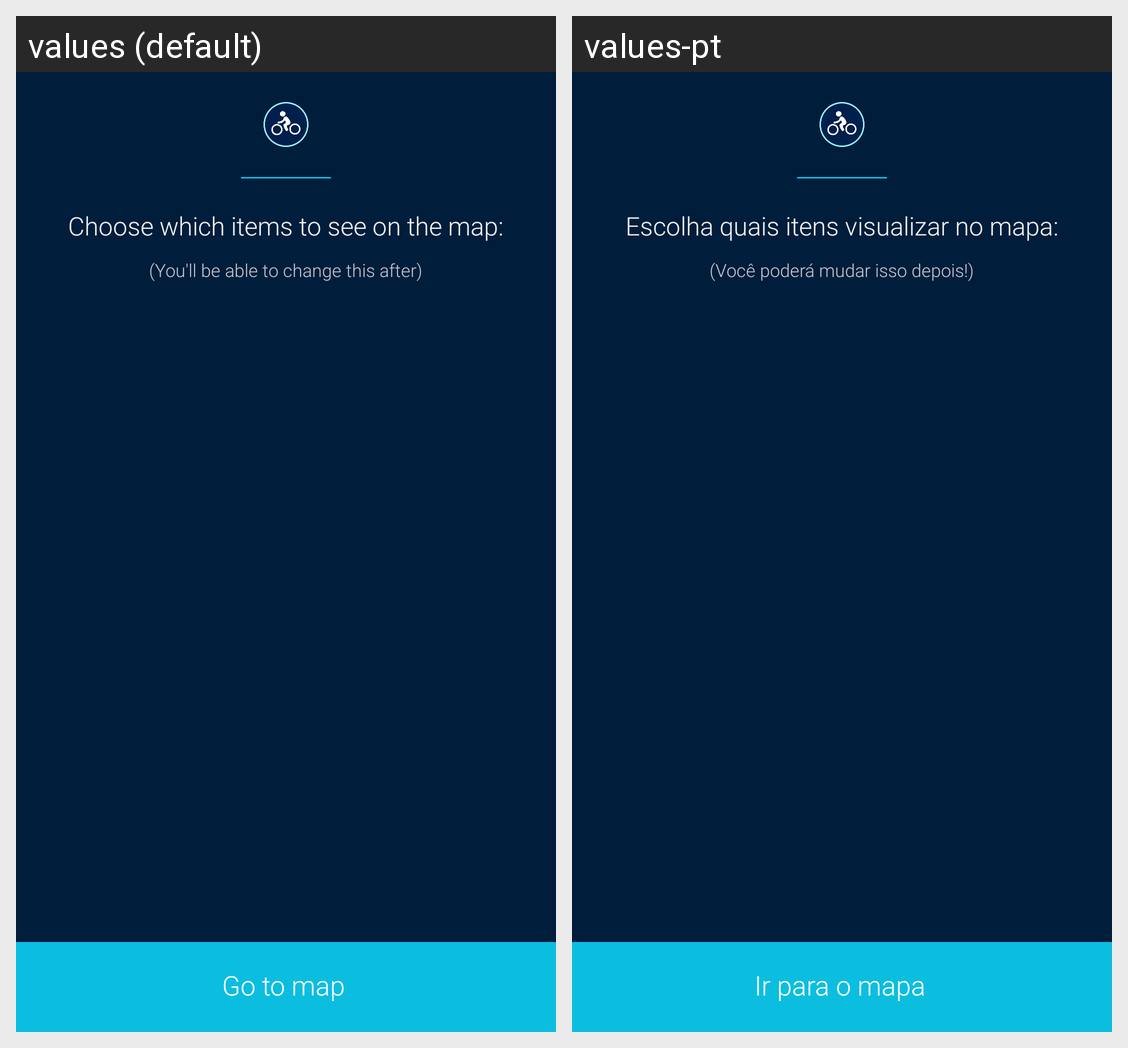

The same Android screen rendered under two of its app's locales, left to right. List the strings drawn on it with the default value and each locale's translation.
Android screen res/layout/activity_drawer_exp_splash.xml rendered under 2 locales, left to right: values (default), values-pt. Device: Nexus 5 (rendered at 1080×1920; each locale shown at half size, 540×960, under a caption strip naming it); theme AppTheme.
Strings drawn on this screen, with the default value and each locale's value (text and hints the layout hard-codes, and strings that could not be matched under every locale, appear in the picture but are not listed):

drawerexp_explanation1
  values: Choose which items to see on the map:
  values-pt: Escolha quais itens visualizar no mapa:

drawerexp_explanation2
  values: (You'll be able to change this after)
  values-pt: (Você poderá mudar isso depois!)

ir_para_mapa
  values: Go to map
  values-pt: Ir para o mapa
